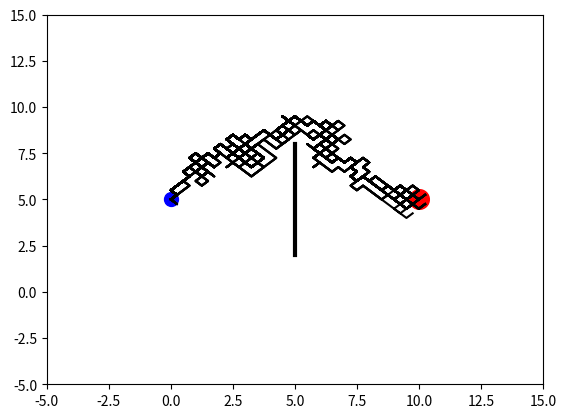

The matplotlib source for this figure:
#!/usr/bin/env python
# coding=utf-8

import matplotlib.pyplot as plt
import numpy as np

N_MOVES = 150
DNA_SIZE = N_MOVES * 2
DIRECTION_BOUND = [0,1]
CROSS_RATE = 0.8
MUTATION_RATE = 0.0001
POP_SIZE = 100
N_GENERATIONS = 100
GOAL_POINT = [10, 5]
START_POINT = [0, 5]
OBSTACLE_LINE = np.array([[5, 2], [5, 8]])

class GA(object):
    def __init__(self, DNA_size, DNA_bound, cross_rate, mutation_rate, pop_size):
        self.DNA_size = DNA_size
        DNA_bound[1] += 1
        self.DNA_bound = DNA_bound
        self.cross_rate = cross_rate
        self.mutate_rate = mutation_rate
        self.pop_size = pop_size
        self.pop = np.random.randint(*DNA_bound, size=(pop_size, DNA_size))

    def DNA2product(self, DNA, n_moves, start_point):
        pop = (DNA-0.5)/2
        pop[:,0], pop[:,n_moves] = start_point[0], start_point[1]
        lines_x = np.cumsum(pop[:,:n_moves], axis=1)
        lines_y = np.cumsum(pop[:,n_moves:], axis=1)
        return lines_x, lines_y

    def get_fitness(self, lines_x, lines_y, goal_point, obstacle_line):
        dist2goal = np.sqrt((goal_point[0]-lines_x[:,-1])**2 + (goal_point[1]-lines_y[:,-1])**2)
        fitness = np.power(1/(dist2goal+1), 2)
        points = (lines_x > obstacle_line[0, 0] - 0.5) & (lines_x < obstacle_line[1, 0] + 0.5)
        y_values = np.where(points, lines_y, np.zeros_like(lines_y) - 100)
        bad_lines = ((y_values > obstacle_line[0, 1]) & (y_values < obstacle_line[1,1])).max(axis=1)
        fitness[bad_lines] = 1e-6
        return fitness

    def select(self, fitness):
        idx = np.random.choice(np.arange(self.pop_size), size=self.pop_size, replace=True, p=fitness/fitness.sum())
        return self.pop[idx]

    def crossover(self, parent, pop):
        if np.random.rand() < self.cross_rate:
            i_ = np.random.randint(0, self.pop_size, size=1)
            cross_points = np.random.randint(0, 2, self.DNA_size).astype(np.bool)
            parent[cross_points] = pop[i_, cross_points]
        return parent

    def mutate(self, child):
        for point in range(self.DNA_size):
            if np.random.rand() < self.mutate_rate:
                child[point] = np.random.randint(*self.DNA_bound)
        return child

    def evolve(self, fitness):
        pop = self.select(fitness)
        pop_copy = pop.copy()
        for parent in pop:
            child = self.crossover(parent, pop_copy)
            child = self.mutate(child)
            parent[:] = child
        self.pop = pop

class Line(object):
    def __init__(self, n_moves, goal_point, start_point, obstacle_line):
        self.n_moves = n_moves
        self.goal_point = goal_point
        self.start_point = start_point
        self.obstacle_line = obstacle_line
        plt.ion()

    def plotting(self, lines_x, lines_y):
        plt.cla()
        plt.scatter(*self.goal_point, s=200, c='r')
        plt.scatter(*self.start_point, s=100, c='b')
        plt.plot(self.obstacle_line[:,0], self.obstacle_line[:,1], lw=3,c='k')
        plt.plot(lines_x.T, lines_y.T, c='k')
        plt.xlim((-5, 15))
        plt.ylim((-5, 15))
        plt.pause(0.01)

ga = GA(DNA_size=DNA_SIZE, DNA_bound=DIRECTION_BOUND, cross_rate=CROSS_RATE, mutation_rate=MUTATION_RATE, pop_size=POP_SIZE)

env = Line(N_MOVES, GOAL_POINT, START_POINT, OBSTACLE_LINE)

for generation in range(N_GENERATIONS):
    lx, ly = ga.DNA2product(ga.pop, N_MOVES, START_POINT)
    fitness = ga.get_fitness(lx, ly, GOAL_POINT, OBSTACLE_LINE)
    ga.evolve(fitness)
    print('Gen:' , generation, ' | best fit: ', fitness.max())
    env.plotting(lx, ly)

plt.ioff()
plt.show()
